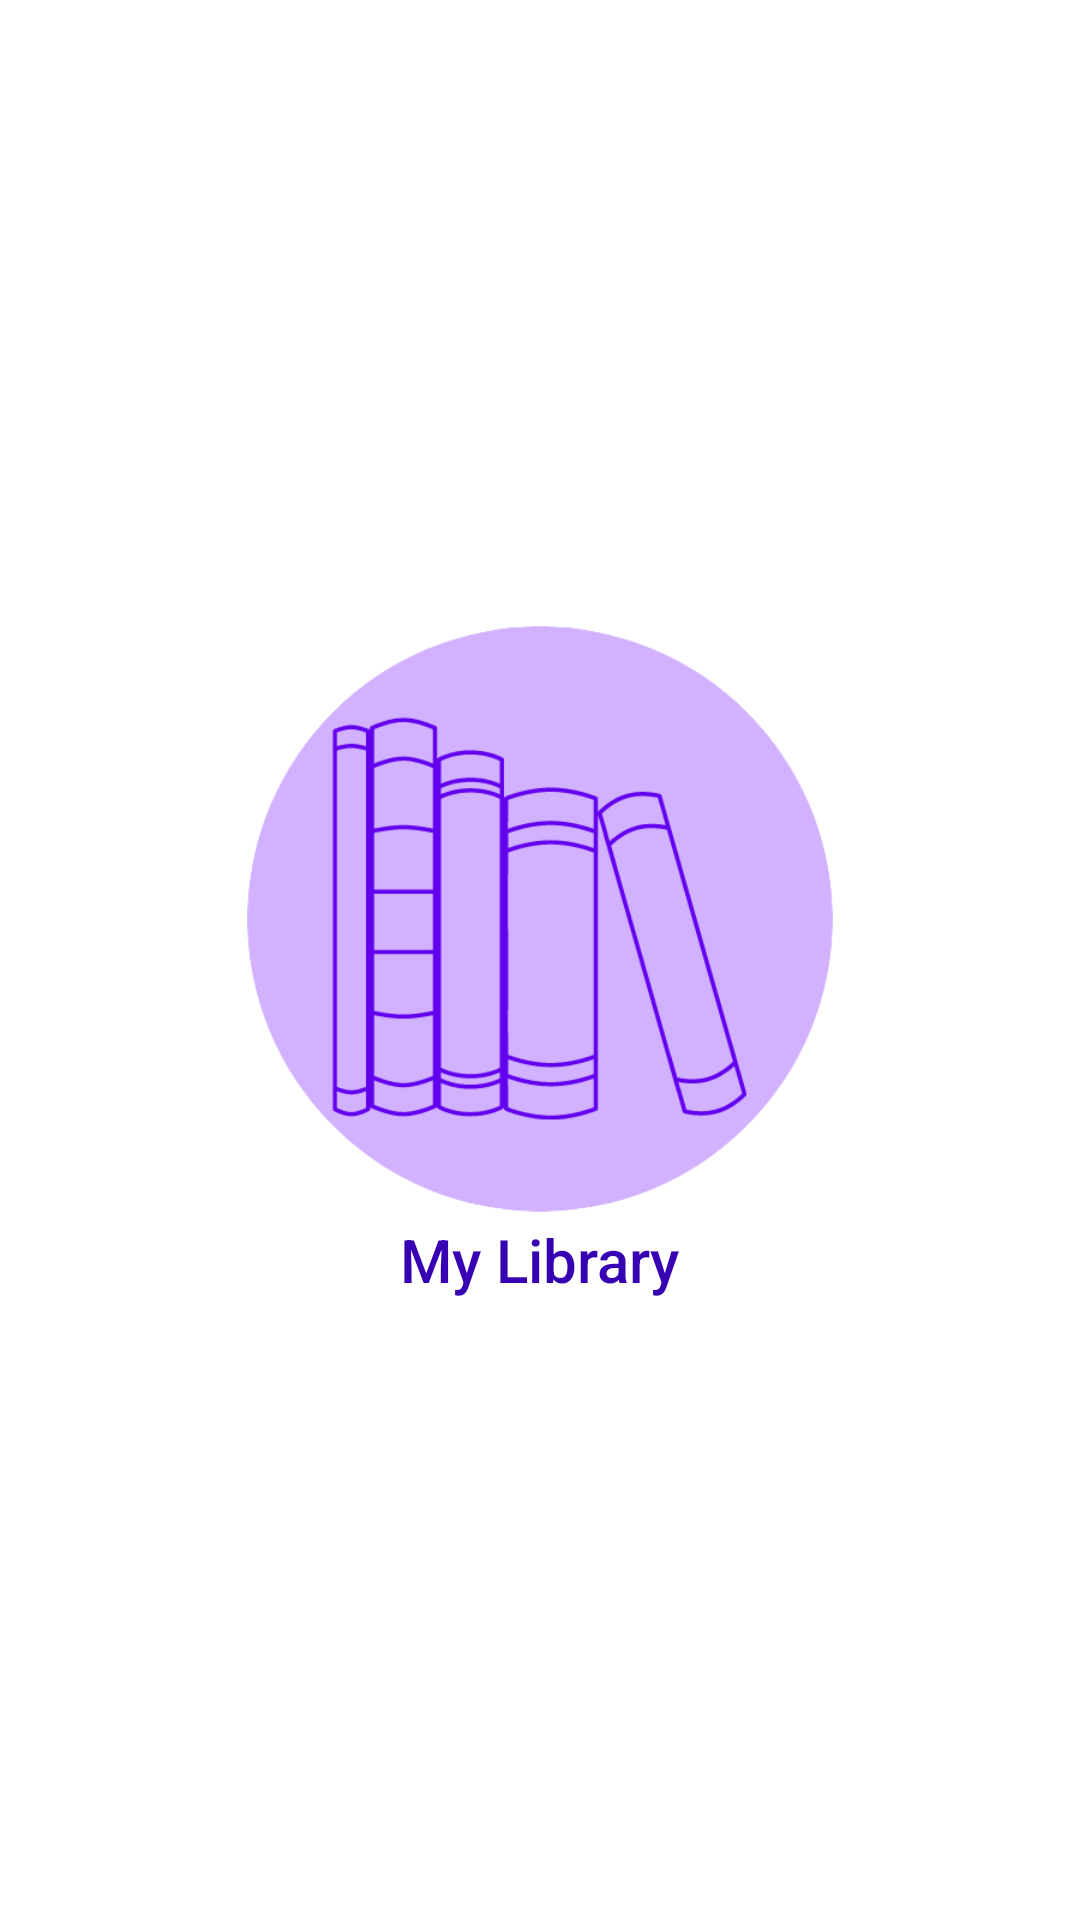

The Android layout XML behind this screen, and the referenced resources:
<!-- AndroidManifest.xml: application theme Theme.MaterialComponents.Light.NoActionBar -->
<!-- res/layout/activity_splash.xml -->
<?xml version="1.0" encoding="utf-8"?>
<LinearLayout xmlns:android="http://schemas.android.com/apk/res/android"
    xmlns:app="http://schemas.android.com/apk/res-auto"
    xmlns:tools="http://schemas.android.com/tools"
    android:layout_width="match_parent"
    android:layout_height="match_parent"
    android:orientation="vertical"
    android:gravity="center"
    tools:context=".SplashActivity">

    <ImageView
        android:layout_width="200dp"
        android:layout_height="200dp"
        android:src="@drawable/logo_purple"/>

    <TextView
        android:layout_width="wrap_content"
        android:layout_height="wrap_content"
        android:text="@string/app_name"
        android:textSize="20sp"
        android:fontFamily="sans-serif-medium"
        android:textColor="@color/purple_700"
        />

</LinearLayout>
<!-- resources referenced by this layout -->
<resources>
  <color name="purple_700">#FF3700B3</color>
  <!-- drawable logo_purple: png bitmap (drawable, 28523 bytes) -->
  <string name="app_name">My Library</string>
</resources>
